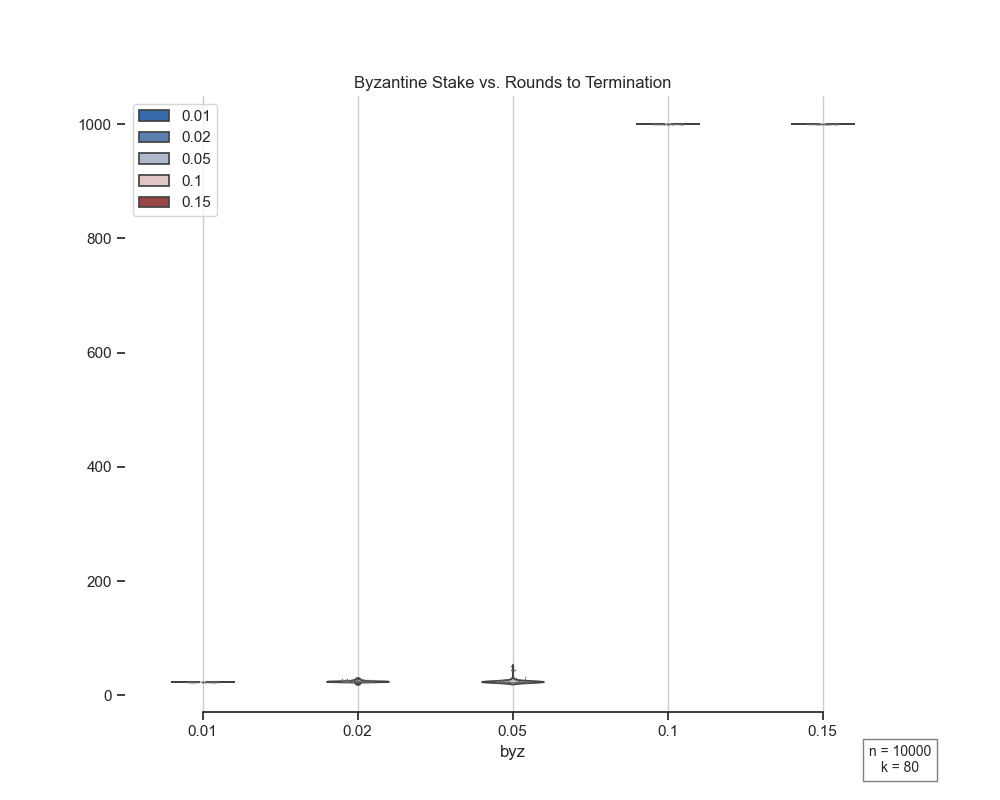

Source data for this figure (header and first rows):
byz, rounds
0.15, 1000
0.15, 1000
0.15, 1000
0.15, 1000
0.15, 1000
0.15, 1000
0.15, 1000
0.15, 1000
0.15, 1000
0.15, 1000
0.15, 1000
0.15, 1000
0.15, 1000
0.15, 1000
0.15, 1000
0.15, 1000
0.15, 1000
0.15, 1000
0.15, 1000
0.15, 1000
0.15, 1000
0.15, 1000
0.15, 1000
0.15, 1000
0.15, 1000
0.15, 1000
0.15, 1000
0.15, 1000
0.15, 1000
0.15, 1000
0.15, 1000
0.15, 1000
0.15, 1000
0.15, 1000
0.15, 1000
0.15, 1000
0.15, 1000
0.15, 1000
0.15, 1000
0.15, 1000
0.15, 1000
0.15, 1000
0.15, 1000
0.15, 1000
0.15, 1000
0.15, 1000
0.15, 1000
0.15, 1000
0.15, 1000
0.15, 1000
0.15, 1000
0.15, 1000
0.15, 1000
0.15, 1000
0.15, 1000
0.15, 1000
0.15, 1000
0.15, 1000
0.15, 1000
0.15, 1000
... 440 more rows
